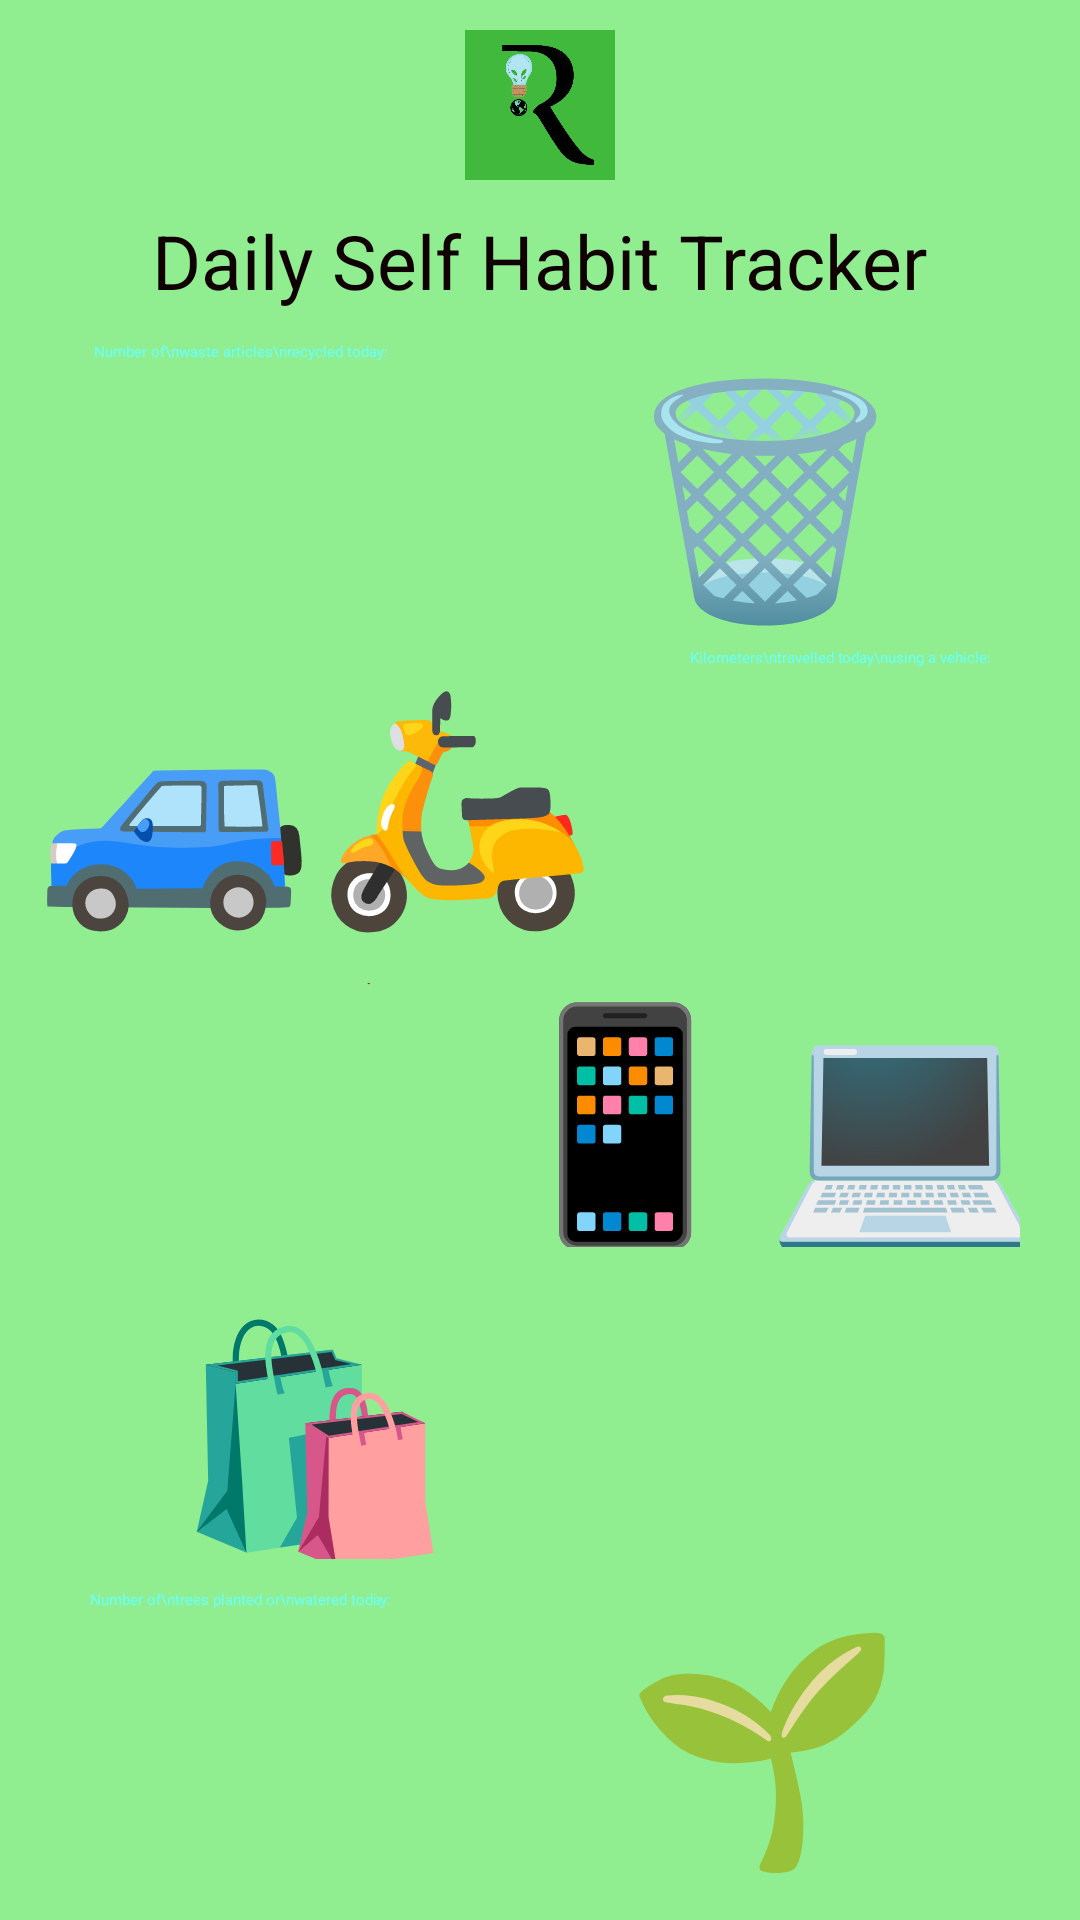

Layout XML and referenced resources for this Android screen:
<!-- AndroidManifest.xml: application theme Theme.Final_App -->
<!-- res/layout/layout_tracker.xml -->
<?xml version="1.0" encoding="utf-8"?>
<androidx.constraintlayout.widget.ConstraintLayout xmlns:android="http://schemas.android.com/apk/res/android"
    xmlns:app="http://schemas.android.com/apk/res-auto"
    xmlns:tools="http://schemas.android.com/tools"
    android:layout_width="match_parent"
    android:layout_height="match_parent"
    android:background="#90EE90">

    <LinearLayout
        android:id="@+id/ll_main_layout"
        android:layout_width="match_parent"
        android:layout_height="match_parent"
        android:background="#90EE90"
        android:gravity="center"
        android:orientation="vertical"
        android:padding="10dp"
        tools:layout_editor_absoluteX="-46dp"
        tools:layout_editor_absoluteY="308dp">


        <ImageView
            android:layout_width="50dp"
            android:layout_height="50dp"
            android:src="@drawable/pic_8"/>

        <TextView
            android:layout_width="wrap_content"
            android:layout_height="wrap_content"
            android:padding="10dp"
            android:text="Daily Self Habit Tracker"
            android:textColor="#100"
            android:textSize="25dp" />


        <LinearLayout
            android:layout_width="match_parent"
            android:layout_height="wrap_content"
            android:gravity="center"
            android:orientation="horizontal">

            <EditText
                android:layout_width="150dp"
                android:layout_height="100dp"
                android:hint="Number of\nwaste articles\nrecycled today:"
                android:textAlignment="center"
                android:textColor="#6bfff7" />

            <TextView
                android:id="@+id/textView7"
                android:layout_width="200dp"
                android:layout_height="100dp"
                android:gravity="center"
                android:text="🗑"
                android:textSize="75dp" />


        </LinearLayout>

        <LinearLayout
            android:layout_width="match_parent"
            android:layout_height="104dp"
            android:gravity="center"
            android:orientation="horizontal">

            <TextView
                android:id="@+id/textView2"
                android:layout_width="200dp"
                android:layout_height="100dp"
                android:gravity="center"
                android:text="🚙🛵"
                android:textSize="75dp" />

            <EditText
                android:layout_width="150dp"
                android:layout_height="100dp"
                android:hint="Kilometers\ntravelled today\nusing a vehicle:"
                android:textAlignment="center"
                android:textColor="#6bfff7" />


        </LinearLayout>

        <LinearLayout
            android:layout_width="match_parent"
            android:layout_height="108dp"
            android:gravity="center"
            android:orientation="horizontal"
            android:padding="10dp">

            <EditText
                android:layout_width="150dp"
                android:layout_height="100dp"
                android:hint="Amount of\nunused data\ndeleted today:"
                android:textAlignment="center"
                android:textColor="#E10828" />

            <TextView
                android:id="@+id/textView6"
                android:layout_width="200dp"
                android:layout_height="100dp"
                android:gravity="center"
                android:text="📱💻"
                android:textSize="75dp" />

        </LinearLayout>

        <LinearLayout
            android:layout_width="match_parent"
            android:layout_height="104dp"
            android:gravity="center"
            android:orientation="horizontal"
            android:padding="10dp">


            <TextView
                android:id="@+id/textView4"
                android:layout_width="200dp"
                android:layout_height="100dp"
                android:gravity="center"
                android:text="🛍️"
                android:textSize="75dp" />

            <EditText
                android:layout_width="150dp"
                android:layout_height="100dp"
                android:hint="Number of\nplastic articles\nbought today: "
                android:textAlignment="center"
                android:textColor="#F10629" />

        </LinearLayout>

        <LinearLayout
            android:layout_width="match_parent"
            android:layout_height="wrap_content"
            android:gravity="center"
            android:orientation="horizontal">

            <EditText
                android:layout_width="150dp"
                android:layout_height="100dp"
                android:hint="Number of\ntrees planted or\nwatered today:"
                android:textAlignment="center"
                android:textColor="#6bfff7" />

            <TextView
                android:id="@+id/textVew7"
                android:layout_width="200dp"
                android:layout_height="100dp"
                android:gravity="center"
                android:text="🌱"
                android:textSize="75dp" />


        </LinearLayout>

    </LinearLayout>

</androidx.constraintlayout.widget.ConstraintLayout>
<!-- resources referenced by this layout -->
<resources>
  <!-- drawable pic_8: png bitmap (drawable, 31501 bytes) -->
</resources>
